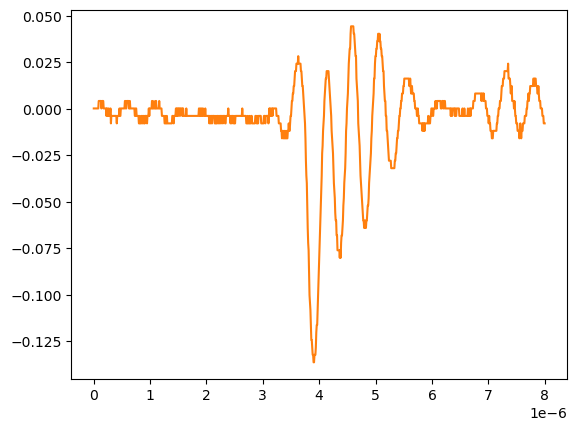

Source data for this figure (header and first rows):
# KEYSIGHT TECHNOLOGIES, MSO-X 3024T, MY58262555, 07.30.2019051434
# time, 1
# 2024-09-12 15:46:41.015320
0.000000000000000000e+00, 2.613070000000000106e-04
8.008008008008007187e-09, 2.613070000000000106e-04
1.601601601601601437e-08, 2.613070000000000106e-04
2.402402402402402322e-08, 2.613070000000000106e-04
3.203203203203202875e-08, 2.613070000000000106e-04
4.004004004004003428e-08, 2.613070000000000106e-04
4.804804804804804643e-08, 2.613070000000000106e-04
5.605605605605605196e-08, 2.613070000000000106e-04
6.406406406406405750e-08, 2.613070000000000106e-04
7.207207207207206965e-08, 2.613070000000000106e-04
8.008008008008006856e-08, 2.613070000000000106e-04
8.808808808808808071e-08, 4.281410000000000250e-03
9.609609609609609286e-08, 4.281410000000000250e-03
1.041041041041040918e-07, 4.281410000000000250e-03
1.121121121121121039e-07, 4.281410000000000250e-03
1.201201201201201028e-07, 4.281410000000000250e-03
1.281281281281281150e-07, 4.281410000000000250e-03
1.361361361361361271e-07, 2.613070000000000106e-04
1.441441441441441393e-07, 4.281410000000000250e-03
1.521521521521521250e-07, 4.281410000000000250e-03
1.601601601601601371e-07, 4.281410000000000250e-03
1.681681681681681493e-07, 4.281410000000000250e-03
1.761761761761761614e-07, 2.613070000000000106e-04
1.841841841841841736e-07, 2.613070000000000106e-04
1.921921921921921857e-07, 2.613070000000000106e-04
2.002002002002001714e-07, 2.613070000000000106e-04
2.082082082082081836e-07, 2.613070000000000106e-04
2.162162162162161957e-07, 2.613070000000000106e-04
2.242242242242242079e-07, -3.758800000000000075e-03
2.322322322322322200e-07, 2.613070000000000106e-04
2.402402402402402057e-07, 2.613070000000000106e-04
2.482482482482482178e-07, -3.758800000000000075e-03
2.562562562562562300e-07, -3.758800000000000075e-03
2.642642642642642421e-07, 2.613070000000000106e-04
2.722722722722722543e-07, -3.758800000000000075e-03
2.802802802802802664e-07, -3.758800000000000075e-03
2.882882882882882786e-07, -3.758800000000000075e-03
2.962962962962962907e-07, 2.613070000000000106e-04
3.043043043043042499e-07, -7.778900000000000051e-03
3.123123123123122621e-07, -3.758800000000000075e-03
3.203203203203202742e-07, -3.758800000000000075e-03
3.283283283283282864e-07, -3.758800000000000075e-03
3.363363363363362985e-07, -3.758800000000000075e-03
3.443443443443443107e-07, -3.758800000000000075e-03
3.523523523523523228e-07, -3.758800000000000075e-03
3.603603603603603350e-07, -3.758800000000000075e-03
3.683683683683683471e-07, -3.758800000000000075e-03
3.763763763763763593e-07, -3.758800000000000075e-03
3.843843843843843714e-07, -3.758800000000000075e-03
3.923923923923923307e-07, -3.758800000000000075e-03
4.004004004004003428e-07, -3.758800000000000075e-03
4.084084084084083550e-07, -7.778900000000000051e-03
4.164164164164163671e-07, -3.758800000000000075e-03
4.244244244244243793e-07, -3.758800000000000075e-03
4.324324324324323914e-07, -3.758800000000000075e-03
4.404404404404404036e-07, -3.758800000000000075e-03
4.484484484484484157e-07, -3.758800000000000075e-03
4.564564564564564279e-07, 2.613070000000000106e-04
... 942 more rows
